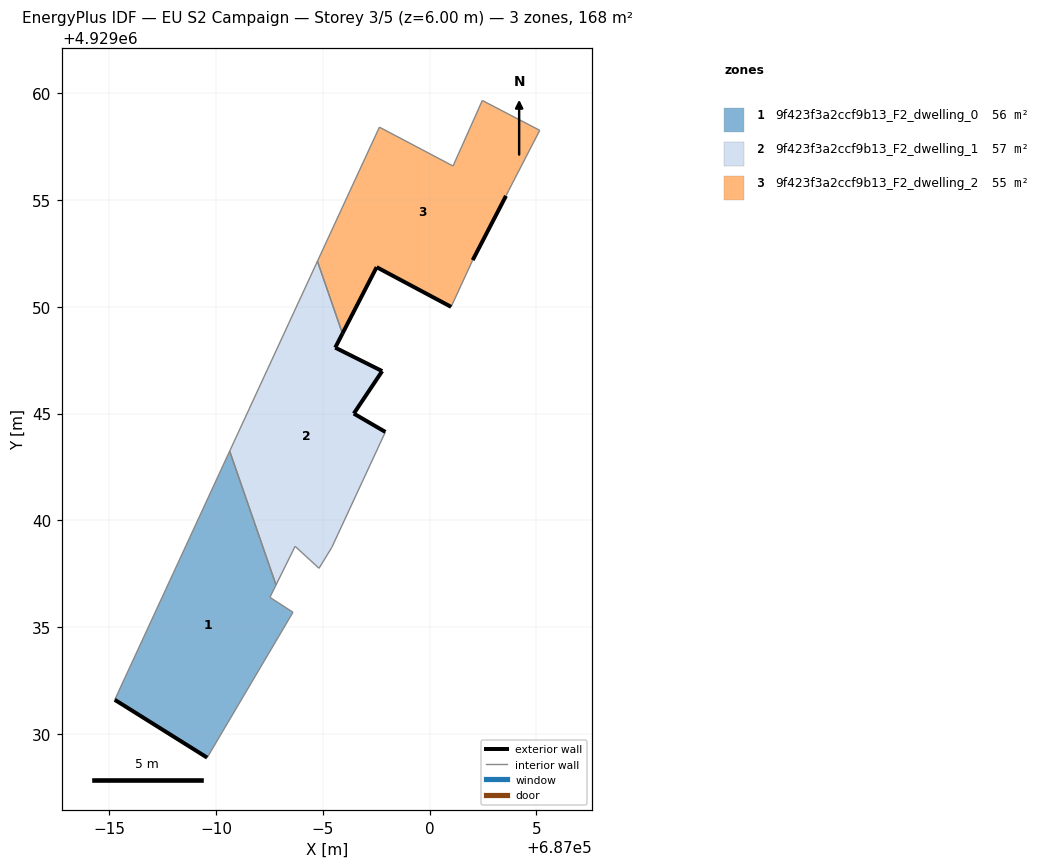
=== STOREY PLAN SPEC (per zone: floor XY polygon, exterior-wall plan segments, windows/doors) ===
zone 1: 9f423f3a2ccf9b13_F2_dwelling_0  (56.3 m²)
  floor: (686989.58, 4929028.88) (686993.60, 4929035.69) (686992.52, 4929036.39) (686992.80, 4929036.97) (686990.63, 4929043.24) (686985.25, 4929031.59)
  exterior wall: (686989.58, 4929028.88) – (686985.25, 4929031.59)  [5.1 m]
  interior walls: 5
zone 2: 9f423f3a2ccf9b13_F2_dwelling_1  (57.5 m²)
  floor: (686995.42, 4929038.73) (686997.93, 4929044.14) (686996.45, 4929045.00) (686997.78, 4929046.99) (686995.58, 4929048.09) (686995.92, 4929048.75) (686994.74, 4929052.13) (686990.63, 4929043.24) (686992.80, 4929036.97) (686993.70, 4929038.78) (686994.82, 4929037.75)
  exterior wall: (686995.92, 4929048.75) – (686995.58, 4929048.09)  [0.7 m]
  exterior wall: (686995.58, 4929048.09) – (686997.78, 4929046.99)  [2.5 m]
  exterior wall: (686997.78, 4929046.99) – (686996.45, 4929045.00)  [2.4 m]
  exterior wall: (686996.45, 4929045.00) – (686997.93, 4929044.14)  [1.7 m]
  interior walls: 7
zone 3: 9f423f3a2ccf9b13_F2_dwelling_2  (54.7 m²)
  floor: (687001.01, 4929050.00) (687002.02, 4929052.19) (687003.58, 4929055.20) (687003.70, 4929055.44) (687005.16, 4929058.27) (687002.47, 4929059.67) (687001.10, 4929056.60) (686997.65, 4929058.42) (686994.74, 4929052.13) (686995.92, 4929048.75) (686997.52, 4929051.86)
  exterior wall: (687001.01, 4929050.00) – (686997.52, 4929051.86)  [4.0 m]
  exterior wall: (686997.52, 4929051.86) – (686995.92, 4929048.75)  [3.5 m]
  exterior wall: (687003.58, 4929055.20) – (687002.02, 4929052.19)  [3.4 m]
  interior walls: 8

=== DERIVED (storey summary) ===
Building: EU S2 Campaign
Storey: 3 of 5  (floor level z = 6.00 m)
Storey gross floor area: 168.5 m²
Zones on this storey: 3
  - 9f423f3a2ccf9b13_F2_dwelling_0: floor 56.3 m²; exterior wall 5.1 m (15.3 m²); WWR 0.0%
  - 9f423f3a2ccf9b13_F2_dwelling_1: floor 57.5 m²; exterior wall 7.3 m (21.9 m²); WWR 0.0%
  - 9f423f3a2ccf9b13_F2_dwelling_2: floor 54.7 m²; exterior wall 10.8 m (32.5 m²); WWR 0.0%
Zone adjacency (shared interzone walls):
  - 9f423f3a2ccf9b13_F2_dwelling_0 ↔ 9f423f3a2ccf9b13_F2_dwelling_1
  - 9f423f3a2ccf9b13_F2_dwelling_1 ↔ 9f423f3a2ccf9b13_F2_dwelling_2